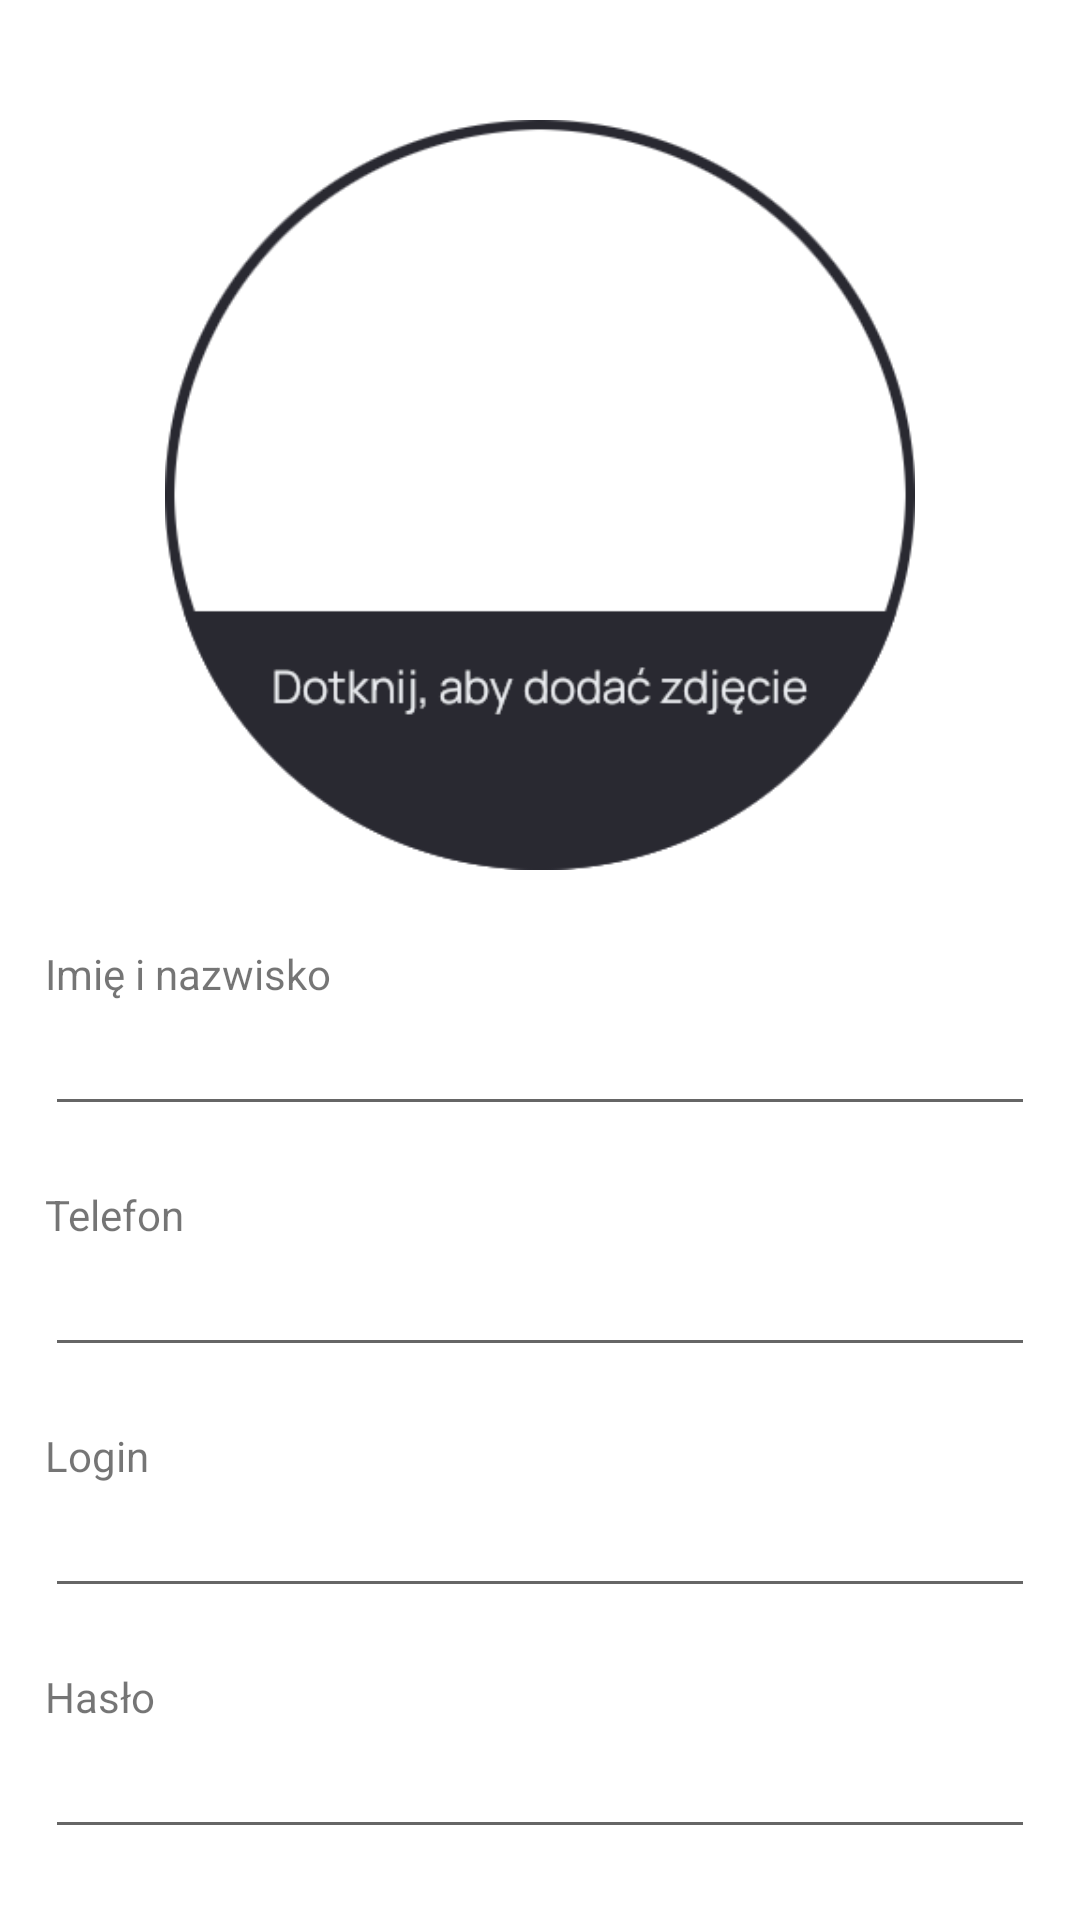

Produce the Android XML layout that renders to this screen, including the resource entries it uses.
<!-- AndroidManifest.xml: application theme AppTheme.NoActionBar -->
<!-- res/layout/fragment_my_fleet_add.xml -->
<?xml version="1.0" encoding="utf-8"?>
<androidx.core.widget.NestedScrollView xmlns:android="http://schemas.android.com/apk/res/android"
    xmlns:app="http://schemas.android.com/apk/res-auto"
    xmlns:tools="http://schemas.android.com/tools"
    android:layout_width="match_parent"
    android:layout_height="match_parent"
    android:paddingHorizontal="15dp"
    android:paddingVertical="15dp"
    tools:context=".fragments.myFleet.add.MyFleetAddFragment"
    tools:ignore="SpeakableTextPresentCheck">

    <LinearLayout
        android:layout_width="match_parent"
        android:layout_height="wrap_content"
        android:orientation="vertical">

        <LinearLayout
            android:layout_width="match_parent"
            android:layout_height="match_parent"
            android:orientation="horizontal"
            android:gravity="center" >

            <ImageView
                android:id="@+id/imageView2"
                android:layout_width="250dp"
                android:layout_height="300dp"
                android:clickable="true"
                android:layoutDirection="inherit"
                android:src="@drawable/photo_add" />
        </LinearLayout>

        <TextView
            android:id="@+id/textView4"
            android:layout_width="match_parent"
            android:layout_height="wrap_content"
            android:text="Imię i nazwisko" />

        <EditText
            android:id="@+id/editTextTextPersonName5"
            android:layout_width="match_parent"
            android:layout_height="wrap_content"
            android:ems="10"
            android:inputType="textPersonName" />

        <TextView
            android:id="@+id/textView6"
            android:layout_width="match_parent"
            android:layout_height="wrap_content"
            android:layout_marginTop="20dp"
            android:text="Telefon" />

        <EditText
            android:id="@+id/editTextTextPersonName6"
            android:layout_width="match_parent"
            android:layout_height="wrap_content"
            android:ems="10"
            android:inputType="textPersonName" />

        <TextView
            android:id="@+id/textView7"
            android:layout_width="match_parent"
            android:layout_height="wrap_content"
            android:layout_marginTop="20dp"
            android:text="Login" />

        <EditText
            android:id="@+id/editTextTextPersonName11"
            android:layout_width="match_parent"
            android:layout_height="wrap_content"
            android:ems="10"
            android:inputType="textPersonName" />

        <TextView
            android:id="@+id/textView8"
            android:layout_width="match_parent"
            android:layout_height="wrap_content"
            android:layout_marginTop="20dp"
            android:text="Hasło" />

        <EditText
            android:id="@+id/editTextTextPersonName12"
            android:layout_width="match_parent"
            android:layout_height="wrap_content"
            android:ems="10"
            android:inputType="textPassword" />

        <TextView
            android:id="@+id/textView9"
            android:layout_width="match_parent"
            android:layout_height="wrap_content"
            android:layout_marginTop="20dp"
            android:text="Powtórz hasło" />

        <EditText
            android:id="@+id/editTextTextPersonName13"
            android:layout_width="match_parent"
            android:layout_height="wrap_content"
            android:ems="10"
            android:inputType="textPassword" />

        <Button
            android:id="@+id/button2"
            android:layout_width="280dp"
            android:layout_height="wrap_content"
            android:layout_gravity="center"
            android:layout_marginVertical="60dp"
            android:theme="@style/AcceptButton"
            android:fontFamily="@font/roboto"
            android:onClick="login"
            android:paddingVertical="15dp"
            android:text="Utwórz użytkownika"
            android:textColor="#FFFFFF" />

    </LinearLayout>
</androidx.core.widget.NestedScrollView>
<!-- resources referenced by this layout -->
<resources>
  <!-- drawable photo_add: png bitmap (drawable-v24, 19960 bytes) -->
  <style name="AcceptButton" parent="ThemeOverlay.AppCompat">
          <item name="colorPrimary">#06D6A0</item>
      </style>
  <style name="AppTheme.NoActionBar">
          <item name="windowActionBar">false</item>
          <item name="windowNoTitle">true</item>
      </style>
</resources>
